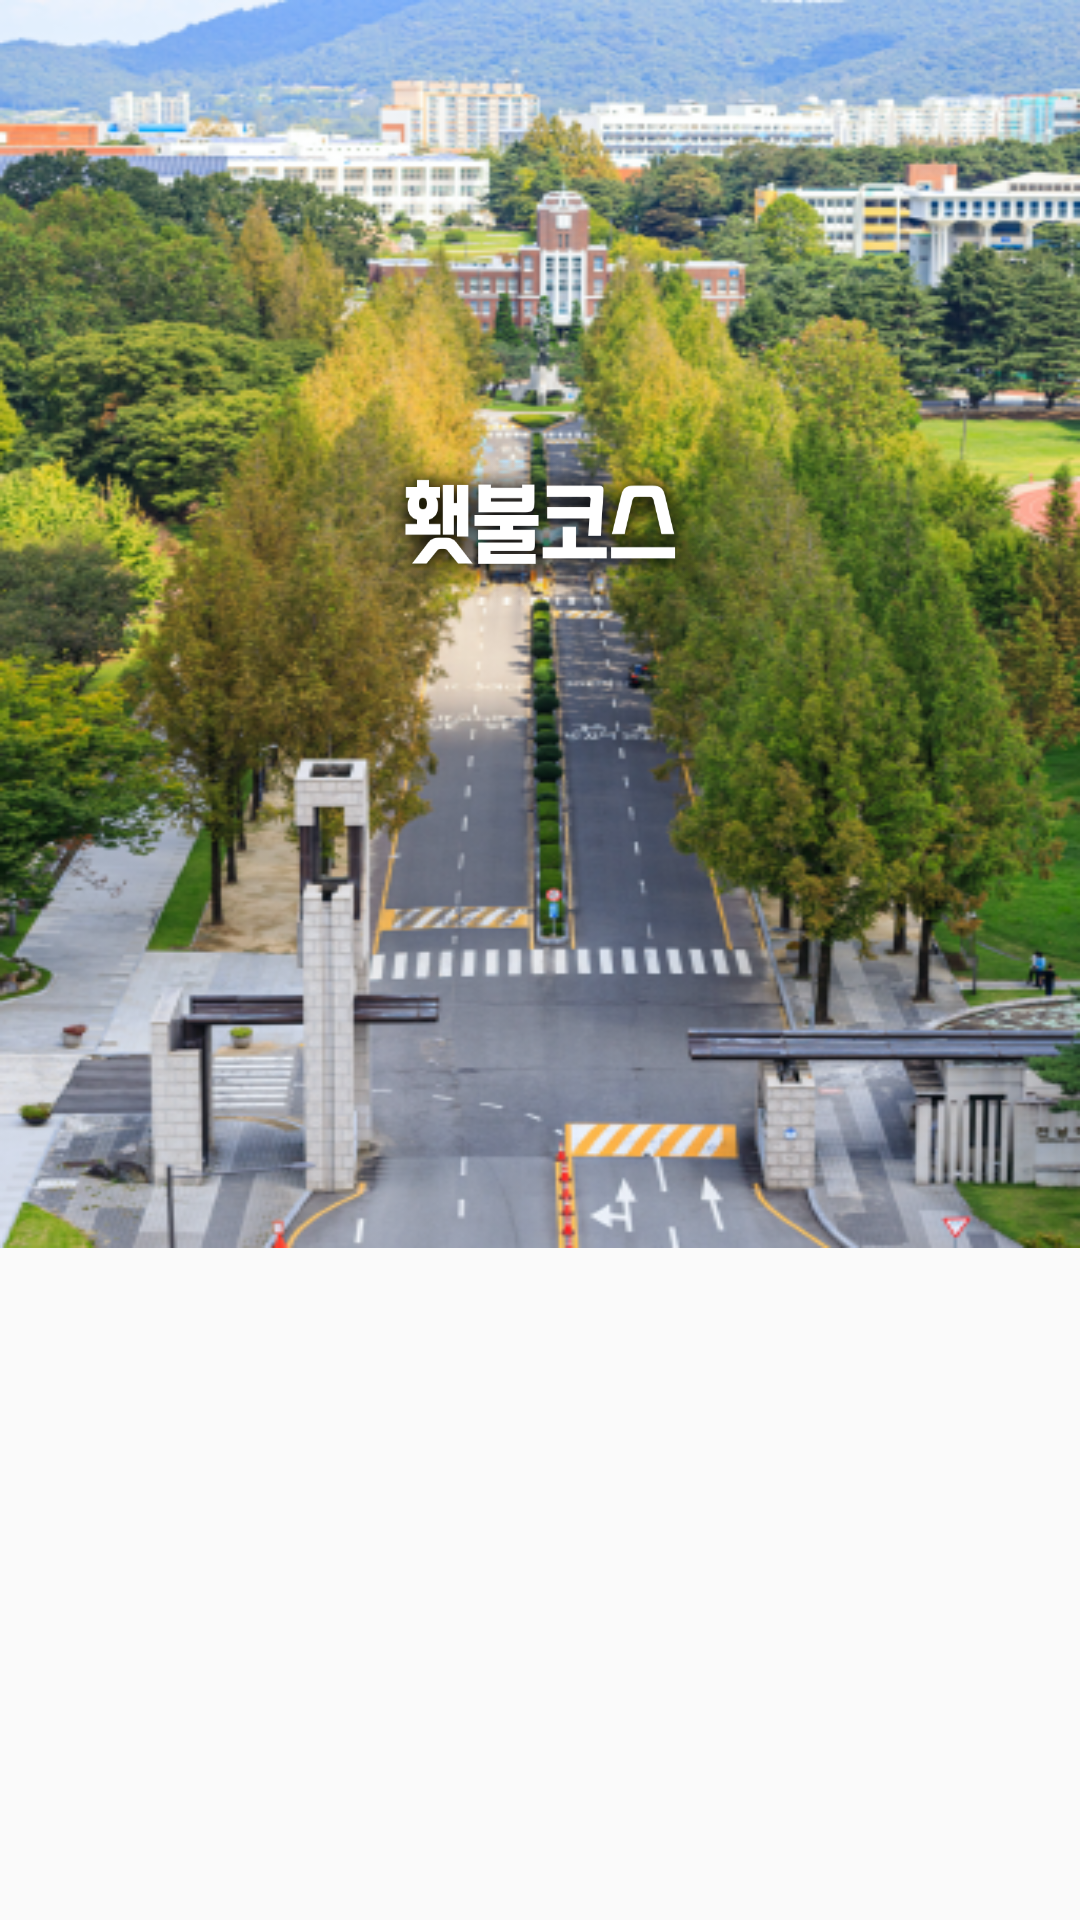

Layout XML and referenced resources for this Android screen:
<!-- AndroidManifest.xml: application theme Theme.AiVision -->
<!-- res/layout/fragment_home.xml -->
<?xml version="1.0" encoding="utf-8"?>
<layout
    xmlns:android="http://schemas.android.com/apk/res/android"
    xmlns:app="http://schemas.android.com/apk/res-auto"
    xmlns:tools="http://schemas.android.com/tools">

    <androidx.constraintlayout.widget.ConstraintLayout
        android:layout_width="match_parent"
        android:layout_height="match_parent"
        tools:context=".HomeFragment">

        <FrameLayout
            android:layout_width="match_parent"
            android:layout_height="match_parent">

            <androidx.constraintlayout.widget.ConstraintLayout
                android:layout_width="match_parent"
                android:layout_height="match_parent">
                <ImageView
                    android:id="@+id/home_main_background"
                    android:layout_width="match_parent"
                    android:layout_height="0dp"
                    app:layout_constraintHeight_default="percent"
                    app:layout_constraintHeight_percent="0.65"
                    android:background="@drawable/home_main_background_0"
                    app:layout_constraintLeft_toLeftOf="parent"
                    app:layout_constraintRight_toRightOf="parent"
                    app:layout_constraintTop_toTopOf="parent" />

                <ImageView
                    android:id="@+id/home_main_title"
                    android:background="@drawable/home_main_title_0"
                    android:layout_width="0dp"
                    android:layout_height="0dp"
                    app:layout_constraintWidth_default="percent"
                    app:layout_constraintHeight_default="percent"
                    app:layout_constraintHeight_percent="0.15"
                    app:layout_constraintWidth_percent="0.5"

                    app:layout_constraintBottom_toBottomOf="@+id/home_main_background"
                    app:layout_constraintEnd_toEndOf="parent"
                    app:layout_constraintStart_toStartOf="parent"
                    app:layout_constraintTop_toTopOf="@+id/home_main_background"
                    app:layout_constraintVertical_bias="0.4" />

                <androidx.viewpager.widget.ViewPager
                    android:id="@+id/card_view_pager"
                    android:layout_width="match_parent"
                    android:layout_height="0dp"
                    android:clipToPadding="false"

                    android:paddingHorizontal="20dp"
                    android:paddingVertical="20dp"

                    android:overScrollMode="never"
                    app:layout_constraintBottom_toBottomOf="parent"
                    app:layout_constraintHeight_default="percent"
                    app:layout_constraintHeight_percent="0.55"
                    app:layout_constraintLeft_toLeftOf="@id/home_main_background"
                    app:layout_constraintRight_toRightOf="@id/home_main_background"
                    app:layout_constraintTop_toTopOf="@+id/home_main_background"
                    app:layout_constraintVertical_bias="1.0" />
            </androidx.constraintlayout.widget.ConstraintLayout>

        </FrameLayout>

    </androidx.constraintlayout.widget.ConstraintLayout>

</layout>
<!-- resources referenced by this layout -->
<resources>
  <!-- drawable home_main_background_0: jpg bitmap (drawable, 150896 bytes) -->
  <!-- drawable home_main_title_0: png bitmap (drawable, 51415 bytes) -->
  <style name="Theme.AiVision" parent="Theme.MaterialComponents.Light.NoActionBar.Bridge">
          
          <item name="colorPrimary">@color/white</item>
          <item name="colorPrimaryVariant">@color/white</item>
          <item name="colorOnPrimary">@color/white</item>
          
          <item name="colorSecondary">@color/teal_200</item>
          <item name="colorSecondaryVariant">@color/teal_700</item>
          <item name="colorOnSecondary">@color/black</item>
          
          <item name="android:statusBarColor" tools:targetApi="l">?attr/colorPrimaryVariant</item>
          <item name="android:windowLightStatusBar" tools:targetApi="m">true</item>
  
          <item name="windowActionBar">false</item>
          <item name="windowNoTitle">true</item>
          <item name="android:windowFullscreen">true</item>
          
          <item name="bottomSheetDialogTheme">@style/AppBottomSheetDialogTheme</item>
      </style>
  <style name="AppBottomSheetDialogTheme" parent="Theme.Design.Light.BottomSheetDialog">
          <item name="bottomSheetStyle">@style/AppModalStyle</item>
      </style>
  <style name="AppModalStyle" parent="Widget.Design.BottomSheet.Modal">
          <item name="android:background">@android:color/transparent</item>
      </style>
  <!-- not gathered from this repository: default colours our renderer supplied (Android Studio template values) -->
  <color name="teal_200">#FF03DAC5</color>
  <color name="teal_700">#FF018786</color>
  <color name="black">#FF000000</color>
  <color name="white">#FFFFFFFF</color>
</resources>
